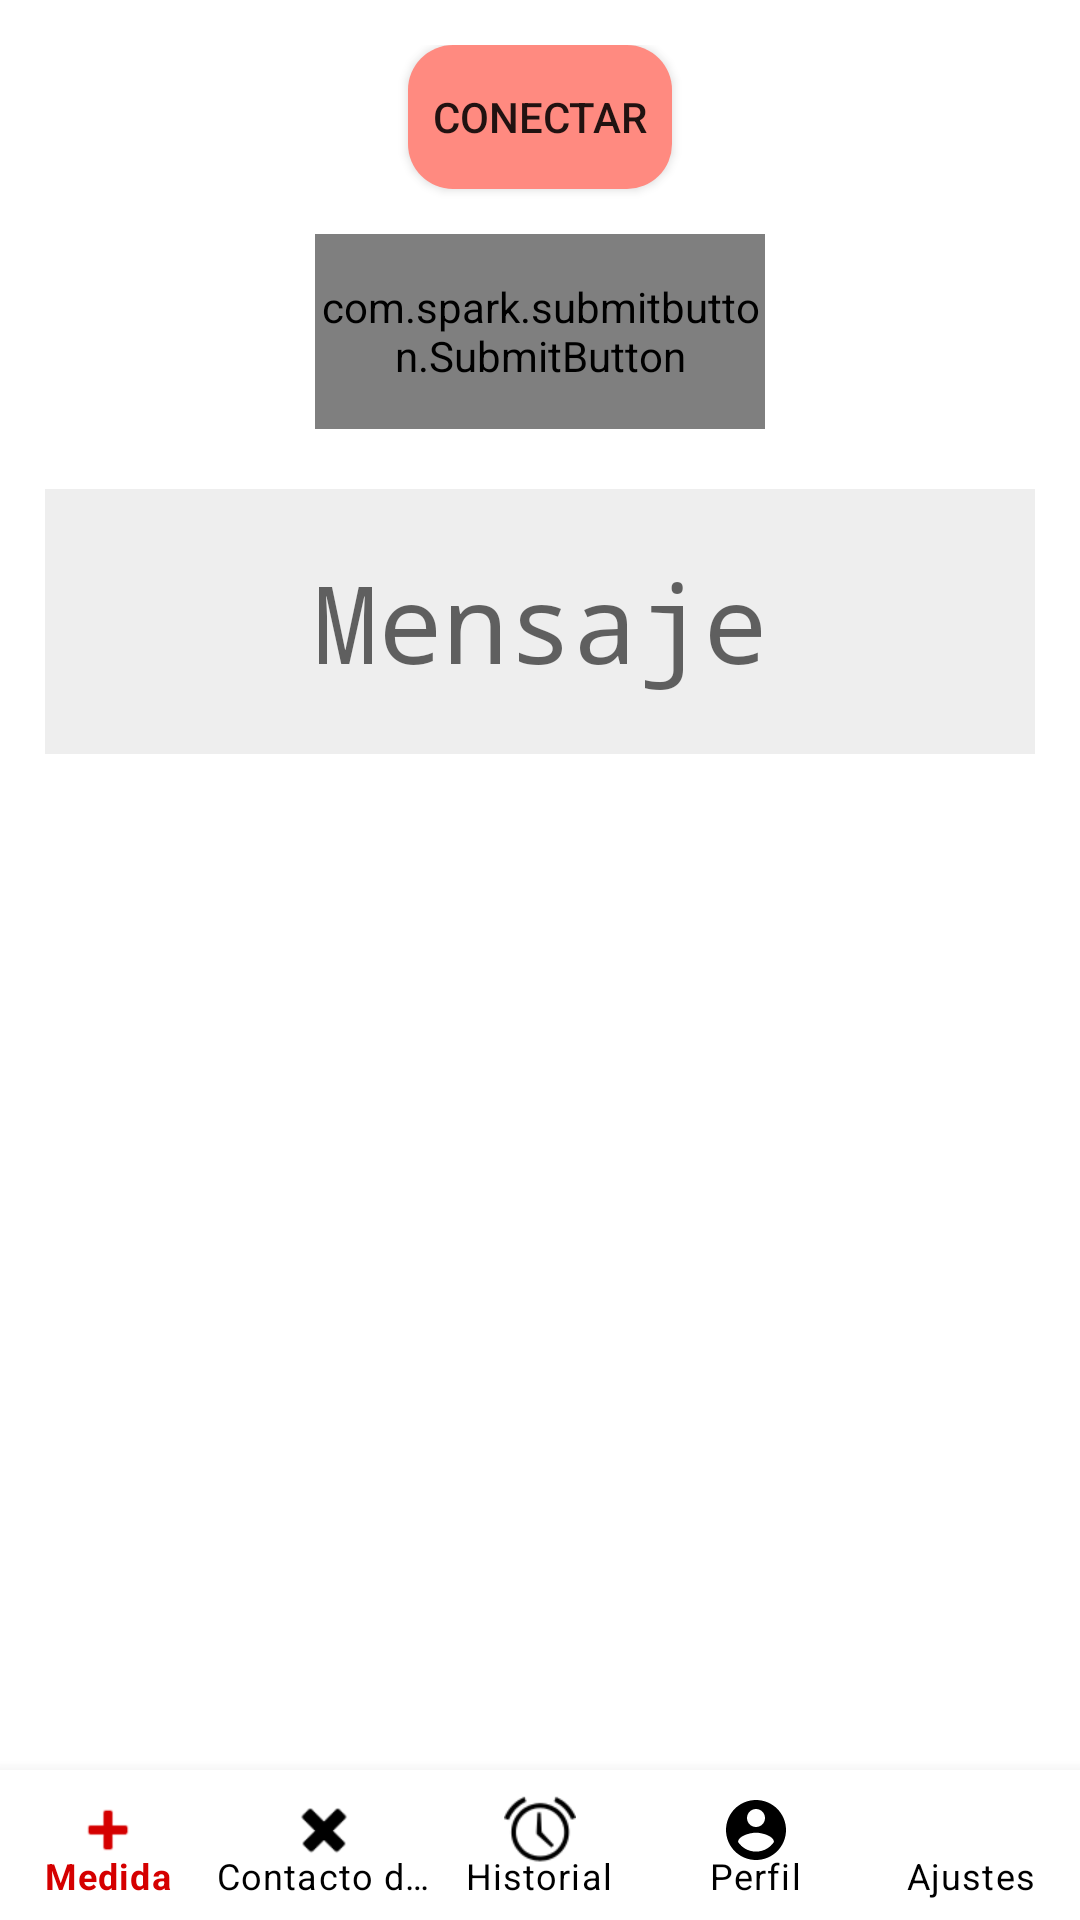

The Android layout XML behind this screen, and the referenced resources:
<!-- AndroidManifest.xml: application theme Theme.HeartRateMonitor2 -->
<!-- res/layout/activity_admin_home.xml -->
<?xml version="1.0" encoding="utf-8"?>
<RelativeLayout xmlns:android="http://schemas.android.com/apk/res/android"
    xmlns:app="http://schemas.android.com/apk/res-auto"
    xmlns:tools="http://schemas.android.com/tools"
    android:layout_width="match_parent"
    android:layout_height="match_parent"
    android:orientation="vertical"
    tools:context=".AdminHome"
    android:gravity="center">

    <LinearLayout
        android:layout_width="match_parent"
        android:layout_height="wrap_content"
        android:orientation="vertical"
        android:layout_margin="15dp"
        android:layout_gravity="center"
        android:gravity="center"
        >


        <Button
            android:id="@+id/btnConectar"
            android:layout_width="wrap_content"
            android:layout_height="wrap_content"
            android:layout_gravity="center"
            android:layout_weight="5"
            android:onClick="onClickStart"
            android:layout_marginBottom="15dp"
            android:text="@string/connect"
            android:background="@drawable/buttons"/>

        <com.spark.submitbutton.SubmitButton
            android:id="@+id/btnMedidaAnim"
            android:layout_width="150dp"
            android:layout_height="65dp"
            android:text="@string/lbl_titulo"
            android:textColor="@color/white"
            android:textAllCaps="true"
            app:sub_btn_background="@color/rojo_light_2"
            app:sub_btn_duration="5000"
            app:sub_btn_line_color="@color/rojo_dark"
            app:sub_btn_ripple_color="@color/white"
            app:sub_btn_tick_color="@color/white" />


        <TextView
            android:id="@+id/txtReceive"
            android:layout_width="fill_parent"
            android:layout_height="wrap_content"
            android:layout_gravity="top"
            android:layout_marginTop="20dp"
            android:background="#eeeeee"
            android:gravity="center"
            android:hint="@string/msj_arduino"
            android:padding="20dp"
            android:scrollbars="vertical"
            android:textSize="36sp"
            android:typeface="monospace"

            />



    </LinearLayout>

    <com.google.android.material.bottomnavigation.BottomNavigationView
        android:id="@+id/bottom_navigation"
        android:layout_width="match_parent"
        android:layout_height="50dp"
        android:layout_alignParentBottom="true"
        android:background="?android:attr/windowBackground"
        app:itemIconTint="@drawable/selector"
        app:itemTextColor="@drawable/selector"
        app:labelVisibilityMode="labeled"
        app:menu="@menu/bottom_menu" />

</RelativeLayout>
<!-- resources referenced by this layout -->
<resources>
  <color name="rojo_dark">#D50000</color>
  <color name="rojo_light_2">#FF8A80</color>
  <color name="white">#FFFFFFFF</color>
  <!-- drawable buttons (drawable) -->
  <?xml version="1.0" encoding="utf-8"?>
  <shape xmlns:android="http://schemas.android.com/apk/res/android">
  
      <solid
          android:color="@color/rojo_light_2"
          >
  
      </solid>
  
      <corners
          android:radius="15dp"
          >
      </corners>
  
  </shape>
  <!-- drawable selector (drawable) -->
  <?xml version="1.0" encoding="utf-8"?>
  <selector xmlns:android="http://schemas.android.com/apk/res/android">
      <item
          android:state_selected="true"
          android:color="@color/rojo_dark"/>
      <item
          android:state_selected="false"
          android:color="@color/black"/>
  </selector>
  <string name="connect">Conectar</string>
  <string name="lbl_titulo">Medida</string>
  <string name="msj_arduino">Mensaje</string>
  <style name="Theme.HeartRateMonitor2" parent="Theme.MaterialComponents.DayNight.NoActionBar">
          
          <item name="colorPrimary">@color/rojo</item>
          <item name="colorPrimaryVariant">@color/rojo_dark</item>
          <item name="colorOnPrimary">@color/white</item>
          
          <item name="colorSecondary">@color/teal_200</item>
          <item name="colorSecondaryVariant">@color/teal_700</item>
          <item name="colorOnSecondary">@color/black</item>
          
          <item name="android:statusBarColor" tools:targetApi="l">?attr/colorPrimaryVariant</item>
          
      </style>
  <color name="black">#FF000000</color>
  <color name="rojo">#FF1744</color>
  <color name="teal_200">#FF03DAC5</color>
  <color name="teal_700">#FF018786</color>
</resources>
